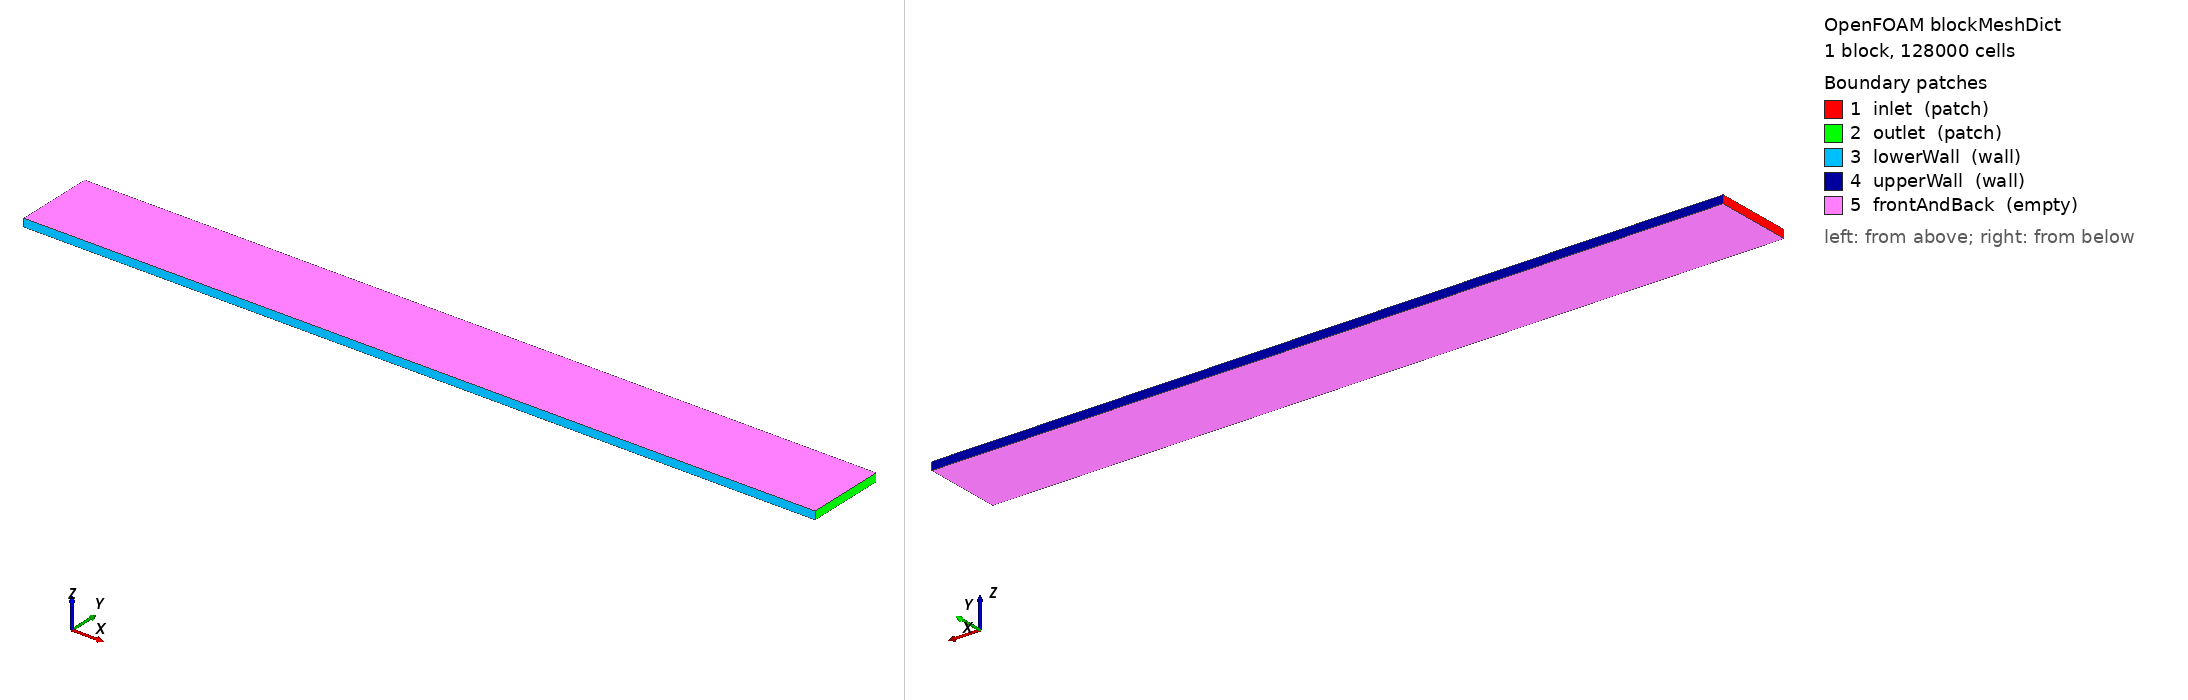

OpenFOAM case: the mesh blockMesh builds from blockMeshDict, 1 block(s), 128000 cells. Boundary patches (legend numbers): 1 inlet (patch), 2 outlet (patch), 3 lowerWall (wall), 4 upperWall (wall), 5 frontAndBack (empty). Left view from above one corner, right view from below the opposite corner. Boundary conditions: 1 field file(s) under 0/; 5 of 5 drawn patches have an entry in a shipped field file.

=== system/blockMeshDict ===
/*--------------------------------*- C++ -*----------------------------------*\
| 2D plane channel, PARAMETERISED for the mesh-independence sweep.            |
| nx, ny are substituted by run_sweep.py. Aspect ratio is held at 2          |
| (dx = 2*dy) by construction: nx = 5*ny for this L=1.0, H=0.1 geometry.     |
| "2D" is faked by 1 cell in z with 'empty' front/back patches.              |
\*---------------------------------------------------------------------------*/
FoamFile
{
    version     2.0;
    format      ascii;
    class       dictionary;
    object      blockMeshDict;
}
// * * * * * * * * * * * * * * * * * * * * * * * * * * * * * * * * * * * * * //

convertToMeters 1;

L   1.0;    // channel length  (x)
H   0.1;    // channel height  (y)
W   0.01;   // span / depth    (z) - 1 cell

vertices
(
    (0   0   0)    // 0
    ($L  0   0)    // 1
    ($L  $H  0)    // 2
    (0   $H  0)    // 3
    (0   0   $W)   // 4
    ($L  0   $W)   // 5
    ($L  $H  $W)   // 6
    (0   $H  $W)   // 7
);

blocks
(
    hex (0 1 2 3 4 5 6 7) (800 160 1) simpleGrading (1 1 1)
);

edges
(
);

boundary
(
    inlet
    {
        type patch;
        faces ( (0 4 7 3) );
    }
    outlet
    {
        type patch;
        faces ( (1 2 6 5) );
    }
    lowerWall
    {
        type wall;
        faces ( (0 1 5 4) );
    }
    upperWall
    {
        type wall;
        faces ( (3 7 6 2) );
    }
    frontAndBack
    {
        type empty;
        faces ( (4 5 6 7) (0 3 2 1) );
    }
);

mergePatchPairs
(
);

// ************************************************************************* //


=== system/controlDict ===
/*--------------------------------*- C++ -*----------------------------------*/
FoamFile
{
    version     2.0;
    format      ascii;
    class       dictionary;
    object      controlDict;
}
// * * * * * * * * * * * * * * * * * * * * * * * * * * * * * * * * * * * * * //
// PARAMETERISED for the mesh-independence sweep (run_sweep.py substitutes the
// __TOKENS__). deltaT is set so Co = Umax*dt/dx = 0.3 on every mesh, i.e.
// dt = 0.3*dx/Umax = 0.3*(L/nx)/1.5 = 0.2/nx . endTime is a
// fixed PHYSICAL time (steady state is a physical-time property, mesh
// independent); convergence is verified post-hoc from residuals + dU.

application     icoFoam;

startFrom       startTime;
startTime       0;

stopAt          endTime;
endTime         6;

deltaT          2.5e-4;

writeControl    runTime;
writeInterval   0.05;

purgeWrite      0;
writeFormat     ascii;
writePrecision  8;
writeCompression off;
timeFormat      general;
timePrecision   8;
runTimeModifiable false;
adjustTimeStep  no;

// ************************************************************************* //


=== 0/U ===
FoamFile { version 2.0; format ascii; class volVectorField; object U; }
dimensions      [0 1 -1 0 0 0 0];
internalField   uniform (0 0 0);
boundaryField
{
    inlet
    {
        // Oscillating UNIFORM inlet: Ux(t) = 1 + 0.5*sin(2*pi*f*t), f = 1 Hz.
        // Bulk velocity stays in [0.5, 1.5] m/s -> never reverses, so this avoids
        // the near-wall backflow that a full Womersley inlet produces.
        type            uniformFixedValue;
        uniformValue
        {
            type        sine;
            frequency   1;
            amplitude   0.5;        // scalar oscillation magnitude
            scale       (1 0 0);    // direction of oscillation
            level       (1 0 0);    // mean inlet velocity
            t0          0;
        }
        value           uniform (1 0 0);
    }
    outlet    { type zeroGradient; }
    lowerWall { type noSlip; }
    upperWall { type noSlip; }
    frontAndBack { type empty; }
}
